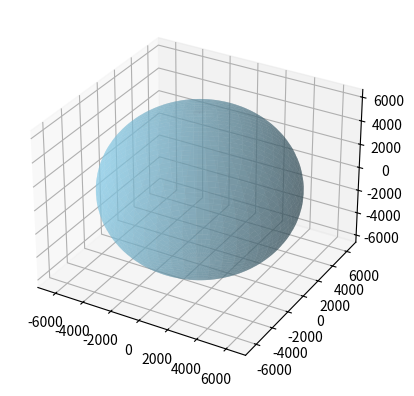

Here is the Python script that generated this plot: (Note: this script raises an exception after producing the figure.)
import numpy as np
import matplotlib.pyplot as plt
import math

### VERSION 1
### ////////////////////////////////////////////////////////////////
# ## Storing satellite information provided by user
# altitude = float(input("How high above the Earth will the satellite's orbit? "))
# eccentricity = float(input("What is the eccentricity of the satellite's orbit (between 0 and 1)? "))
# inclination = float(input("What is the inclination of the satellite's orbit (in degrees)? "))

# ## Hard-coding for testing
# # altitude = 1100
# # eccentricity = 0.02
# # inclination = 13

# ## Orbit parameters
# earth_radius = 6378
# total_radius = earth_radius + altitude
# theta = np.linspace(0, 2 * np.pi, 10000)

# ## Parametric equations
# x = total_radius * np.cos(theta)
# y = total_radius * np.sin(theta)

# fig, ax = plt.subplots(figsize=(8, 8))
# earth = plt.Circle((0, 0), radius=6371, color='green', alpha=0.5, label='Earth')

# # Add to plot
# plt.plot(x, y)
# ax.add_patch(earth)
# plt.gca().set_aspect('equal', adjustable='box')  
# plt.title("Satellite Orbit Trajectory")
# plt.grid(True)
# plt.legend()
# plt.show()
### ////////////////////////////////////////////////////////////////



### VERSION 2
### ////////////////////////////////////////////////////////////////
# fig = plt.figure()
# ax = fig.add_subplot(projection='3d')

# ## Global variables defined
# earth_radius = 6378
# theta = np.linspace(0, 2 * np.pi, 10000)

# ## Generate Earth
# u = np.linspace(0, 2 * np.pi, 100)
# v = np.linspace(0, np.pi, 100)
# earth_x = earth_radius * np.outer(np.cos(u), np.sin(v))
# earth_y = earth_radius * np.outer(np.sin(u), np.sin(v))
# earth_z = earth_radius * np.outer(np.ones(np.size(u)), np.cos(v))
# ax.plot_surface(earth_x, earth_y, earth_z, color="skyblue", alpha=0.5)

# ## Apply rotations to orbit's plane
# def apply_rotation(angle, axis_of_rotation, x, y, z):
#     rad = np.deg2rad(angle)
#     ## Assign correct axis of rotation
#     if axis_of_rotation == "x":
#         rotation_matrix = np.matrix([
#             [1, 0, 0], 
#             [0, np.cos(rad), -1 * np.sin(rad)], 
#             [0, np.sin(rad), np.cos(rad)]
#         ])
#     elif axis_of_rotation == "z":
#         rotation_matrix = np.matrix([
#             [np.cos(rad), -1 * np.sin(rad), 0], 
#             [np.sin(rad), np.cos(rad), 0], 
#             [0,0,1]
#         ])
        
#     ## Initialize rotation matrix
#     x_trajectory = []
#     y_trajectory = []
#     z_trajectory = []
    
#     for i in range(0,10000):
#         orbit_matrix = np.matrix([x[i], y[i], z[i]])
#         rotated_matrix = np.round(np.dot(orbit_matrix, rotation_matrix), decimals=10)
#         x_trajectory.append(rotated_matrix[0, 0])
#         y_trajectory.append(rotated_matrix[0, 1])
#         z_trajectory.append(rotated_matrix[0, 2])
        
#     trajectory_plots = {
#         "x_trajectory": x_trajectory,
#         "y_trajectory": y_trajectory,
#         "z_trajectory": z_trajectory
#     }
    
#     return trajectory_plots

# def graph_circular_orbit(satellite_name, altitude, inclination, raan):
#     total_radius = earth_radius + altitude
    
#     ## Orbit parameters    
#     x = total_radius * np.cos(theta)
#     y = total_radius * np.sin(theta) 
#     z = np.zeros(len(x))
    
#     ## Apply rotation about x axis (inclination) and z axis (RAAN) + plot   
#     x_rotation = apply_rotation(inclination, "x", x, y, z) 
#     z_rotation = apply_rotation(raan, "z", x_rotation["x_trajectory"], x_rotation["y_trajectory"], x_rotation["z_trajectory"])
#     ax.plot(z_rotation["x_trajectory"], z_rotation["y_trajectory"], z_rotation["z_trajectory"], zdir='z', linestyle='--', 
#             label=f"{satellite_name}'s orbit trajectory")
    
# while(True):
#     ## Store satellite information provided by user
#     satellite_name = input("Enter satellite name: ")
#     if satellite_name == "stop":
#         break
#     eccentricity = float(input("Enter satellite orbit's eccentricity (between 0 and 1): "))
#     altitude = float(input("Enter satellite altitude above the Earth: "))
#     inclination = float(input("Enter satellite orbit's inclination (in degrees): "))
#     raan = float(input("Enter the RAAN (rotation of the orbit around the axis of the Earth (in degrees): "))
    
#     ## Plot circular orbit trajectory
#     graph_circular_orbit(satellite_name, altitude, inclination, raan)

# ax.set_aspect('equal')
# ax.legend()
# plt.show()
### ////////////////////////////////////////////////////////////////



### VERSION 3
### ////////////////////////////////////////////////////////////////
fig = plt.figure()
ax = fig.add_subplot(projection='3d')

## Global variables defined
earth_radius = 6378
theta = np.linspace(0, 2 * np.pi, 10000)

## Generate Earth
u = np.linspace(0, 2 * np.pi, 100)
v = np.linspace(0, np.pi, 100)
earth_x = earth_radius * np.outer(np.cos(u), np.sin(v))
earth_y = earth_radius * np.outer(np.sin(u), np.sin(v))
earth_z = earth_radius * np.outer(np.ones(np.size(u)), np.cos(v))
ax.plot_surface(earth_x, earth_y, earth_z, color="skyblue", alpha=0.5)

## Apply rotations to orbit's plane
def apply_rotation(angle, axis_of_rotation, x, y, z):
    rad = np.deg2rad(angle)
    ## Assign correct axis of rotation
    if axis_of_rotation == "x":
        rotation_matrix = np.matrix([
            [1, 0, 0], 
            [0, np.cos(rad), -1 * np.sin(rad)], 
            [0, np.sin(rad), np.cos(rad)]
        ])
    elif axis_of_rotation == "z":
        rotation_matrix = np.matrix([
            [np.cos(rad), -1 * np.sin(rad), 0], 
            [np.sin(rad), np.cos(rad), 0], 
            [0,0,1]
        ])
        
    ## Initialize modified points arrays
    x_trajectory = []
    y_trajectory = []
    z_trajectory = []
    
    ## Apply rotation matrix to each point in the orbit to get the transformed (rotated) trajectory
    for i in range(0,10000):
        orbit_matrix = np.matrix([x[i], y[i], z[i]])
        rotated_matrix = np.round(np.dot(orbit_matrix, rotation_matrix), decimals=10)
        x_trajectory.append(rotated_matrix[0, 0])
        y_trajectory.append(rotated_matrix[0, 1])
        z_trajectory.append(rotated_matrix[0, 2])
    
    ## Save rotated points    
    trajectory_plots = {
        "x_trajectory": x_trajectory,
        "y_trajectory": y_trajectory,
        "z_trajectory": z_trajectory
    }
    
    return trajectory_plots

def apply_argument_of_periapsis(angle, x, y, z): 
    rad = np.deg2rad(angle)  
     
    ## Find axis of rotation
    vec1 = [x[1000] - x[250], y[1000] - y[250], z[1000] - z[250]]
    vec2 = [x[5000] - x[250], y[5000] - y[250], z[5000] - z[250]]
    
    ## Take cross product to find normal vector, then normalize
    normal_vector = np.cross(vec1, vec2)
    normal_vector /= np.linalg.norm(normal_vector)
    
    ## Initialize new trajectory
    x_trajectory = []
    y_trajectory = []
    z_trajectory = []
    
    ## Apply rotation matrix to each point in the orbit to get the transformed (rotated) trajectory
    for i in range(0,10000):
        v = np.array([x[i], y[i], z[i]])
        k = normal_vector
        
        ## Rodrigues' rotation formula
        rotated = (v * np.cos(rad) +
                   np.cross(k, v) * np.sin(rad) +
                   k * (np.dot(k, v)) * (1 - np.cos(rad)))

        x_trajectory.append(rotated[0])
        y_trajectory.append(rotated[1])
        z_trajectory.append(rotated[2])
       
    ## Save rotated points    
    trajectory_plots = {
        "x_trajectory": x_trajectory,
        "y_trajectory": y_trajectory,
        "z_trajectory": z_trajectory
    }
    
    return trajectory_plots  
    
## Graph circular orbit
def graph_circular_orbit(satellite_name, altitude, inclination, raan, periapsis):
    total_radius = earth_radius + altitude
    
    ## Define orbit parameters    
    x = total_radius * np.cos(theta)
    y = total_radius * np.sin(theta) 
    z = np.zeros(len(x))
    
    ## Apply rotation about x axis (inclination) and z axis (RAAN), then plot   
    x_rotation = apply_rotation(inclination, "x", x, y, z) 
    z_rotation = apply_rotation(raan, "z", x_rotation["x_trajectory"], x_rotation["y_trajectory"], x_rotation["z_trajectory"])
    periapsis_rotation = apply_argument_of_periapsis(periapsis, z_rotation["x_trajectory"], z_rotation["y_trajectory"], z_rotation["z_trajectory"])  
    ax.plot(periapsis_rotation["x_trajectory"], periapsis_rotation["y_trajectory"], periapsis_rotation["z_trajectory"], 
            zdir='z', linestyle='--', label=f"{satellite_name}'s orbit trajectory")
 
## Graph elliptical orbit 
def graph_elliptical_orbit(satellite_name, eccentricity, altitude, inclination, raan, periapsis):
    ## Define & calculate both semi major axis and semi minor axis
    semi_major_axis = earth_radius + altitude
    semi_minor_axis = semi_major_axis * math.sqrt(1 - math.pow(eccentricity, 2))
    
    ## Define orbit parameters    
    x = (semi_major_axis) * np.cos(theta)
    y = (semi_minor_axis) * np.sin(theta)
    z = np.zeros(len(x))
    
    ## Find foci points, center ellipse about negative foci (-c, 0)
    c = math.sqrt(math.pow((semi_major_axis), 2) - math.pow((semi_minor_axis), 2))
    x += c
    
    ## Apply rotation about x axis (inclination) and z axis (RAAN), then plot 
    x_rotation = apply_rotation(inclination, "x", x, y, z)
    z_rotation = apply_rotation(raan, "z", x_rotation["x_trajectory"], x_rotation["y_trajectory"], x_rotation["z_trajectory"])
    periapsis_rotation = apply_argument_of_periapsis(periapsis, z_rotation["x_trajectory"], z_rotation["y_trajectory"], z_rotation["z_trajectory"])     
    ax.plot(periapsis_rotation["x_trajectory"], periapsis_rotation["y_trajectory"], periapsis_rotation["z_trajectory"], 
            zdir='z', linestyle='--', label=f"{satellite_name}'s orbit trajectory")
    
while(True):
    ## Store satellite information provided by user
    satellite_name = input("Enter satellite name: ")
    if satellite_name == "stop":
        break
    eccentricity = float(input("Enter satellite orbit's eccentricity (between 0 and 1): "))
    altitude = float(input("Enter satellite's altitude/semi-major-axis above the Earth: "))
    inclination = float(input("Enter satellite orbit's inclination (in degrees): "))
    raan = float(input("Enter the RAAN (rotation of the orbit around the axis of the Earth (in degrees): "))
    periapsis = float(input("Enter the argument of periapsis (rotation of the orbit around the axis of the Earth (in degrees): "))
    
    ## Decide orbit's shape
    if eccentricity == 0:    
        ## Plot circular orbit trajectory
        graph_circular_orbit(satellite_name, altitude, inclination, raan, periapsis)
    else:
       ## Plot elliptical orbit trajectory 
       graph_elliptical_orbit(satellite_name, eccentricity, altitude, inclination, raan, periapsis)

ax.set_aspect('equal')
ax.legend()
plt.show()
### ////////////////////////////////////////////////////////////////